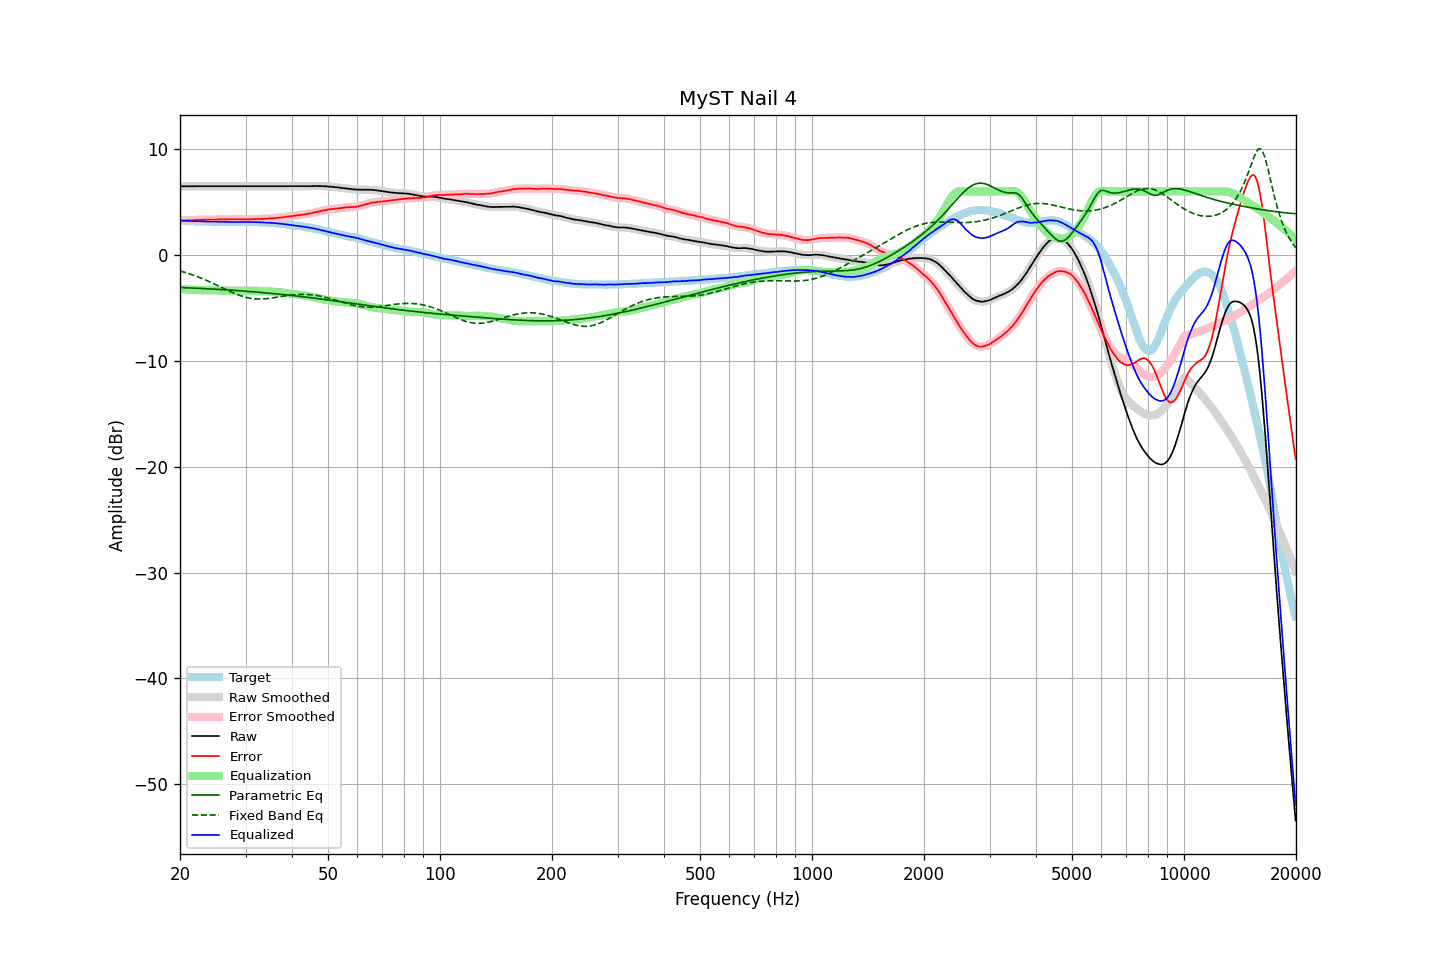

Values plotted in this chart, from the file beside it:
frequency, raw, error, smoothed, error_smoothed, equalization, parametric_eq, fixed_band_eq, equalized_raw, equalized_smoothed, target
20.00, 6.49, 3.22, 6.49, 3.22, -3.22, -3.08, -1.51, 3.27, 3.27, 3.27
20.20, 6.49, 3.24, 6.49, 3.23, -3.23, -3.08, -1.56, 3.26, 3.26, 3.25
20.40, 6.49, 3.25, 6.49, 3.24, -3.24, -3.09, -1.60, 3.25, 3.25, 3.24
20.61, 6.49, 3.25, 6.49, 3.25, -3.25, -3.09, -1.65, 3.23, 3.23, 3.24
20.81, 6.49, 3.27, 6.49, 3.27, -3.26, -3.10, -1.69, 3.23, 3.23, 3.22
21.02, 6.49, 3.28, 6.49, 3.28, -3.27, -3.11, -1.74, 3.22, 3.22, 3.21
21.23, 6.49, 3.29, 6.49, 3.28, -3.28, -3.11, -1.79, 3.21, 3.21, 3.20
21.44, 6.49, 3.28, 6.49, 3.29, -3.29, -3.12, -1.84, 3.20, 3.20, 3.21
21.66, 6.49, 3.29, 6.49, 3.29, -3.29, -3.13, -1.90, 3.19, 3.19, 3.20
21.87, 6.49, 3.30, 6.49, 3.30, -3.30, -3.13, -1.95, 3.19, 3.19, 3.19
22.09, 6.49, 3.31, 6.49, 3.31, -3.31, -3.14, -2.01, 3.18, 3.18, 3.18
22.31, 6.49, 3.31, 6.49, 3.31, -3.31, -3.15, -2.07, 3.18, 3.18, 3.18
22.54, 6.49, 3.32, 6.49, 3.32, -3.32, -3.16, -2.12, 3.17, 3.17, 3.17
22.76, 6.49, 3.31, 6.49, 3.32, -3.32, -3.16, -2.18, 3.17, 3.17, 3.18
22.99, 6.49, 3.32, 6.49, 3.32, -3.33, -3.17, -2.25, 3.16, 3.16, 3.17
23.22, 6.49, 3.33, 6.49, 3.33, -3.33, -3.18, -2.31, 3.16, 3.16, 3.15
23.45, 6.49, 3.33, 6.49, 3.34, -3.33, -3.19, -2.37, 3.16, 3.16, 3.15
23.69, 6.49, 3.34, 6.49, 3.34, -3.33, -3.19, -2.44, 3.16, 3.16, 3.15
23.92, 6.49, 3.34, 6.49, 3.34, -3.33, -3.20, -2.51, 3.16, 3.16, 3.15
24.16, 6.49, 3.34, 6.49, 3.33, -3.34, -3.21, -2.58, 3.15, 3.15, 3.15
24.40, 6.49, 3.33, 6.49, 3.33, -3.34, -3.22, -2.65, 3.15, 3.15, 3.16
24.65, 6.49, 3.33, 6.49, 3.33, -3.34, -3.23, -2.72, 3.15, 3.15, 3.16
24.89, 6.49, 3.34, 6.49, 3.34, -3.34, -3.23, -2.79, 3.15, 3.15, 3.15
25.14, 6.49, 3.35, 6.49, 3.35, -3.35, -3.24, -2.86, 3.14, 3.14, 3.14
25.39, 6.49, 3.35, 6.49, 3.36, -3.35, -3.25, -2.93, 3.14, 3.14, 3.14
25.65, 6.49, 3.36, 6.49, 3.36, -3.35, -3.26, -3.01, 3.13, 3.13, 3.13
25.91, 6.49, 3.36, 6.49, 3.36, -3.36, -3.27, -3.08, 3.13, 3.13, 3.12
26.16, 6.49, 3.36, 6.49, 3.36, -3.36, -3.28, -3.15, 3.12, 3.12, 3.13
26.43, 6.49, 3.37, 6.49, 3.36, -3.37, -3.29, -3.23, 3.12, 3.12, 3.12
26.69, 6.49, 3.37, 6.49, 3.37, -3.37, -3.30, -3.30, 3.12, 3.12, 3.12
26.96, 6.49, 3.37, 6.49, 3.37, -3.37, -3.31, -3.37, 3.12, 3.12, 3.12
27.23, 6.49, 3.38, 6.49, 3.38, -3.37, -3.32, -3.44, 3.12, 3.12, 3.11
27.50, 6.49, 3.38, 6.49, 3.38, -3.37, -3.33, -3.51, 3.11, 3.11, 3.11
27.77, 6.49, 3.37, 6.49, 3.38, -3.38, -3.34, -3.58, 3.11, 3.11, 3.12
28.05, 6.49, 3.37, 6.49, 3.38, -3.38, -3.35, -3.64, 3.11, 3.11, 3.11
28.33, 6.49, 3.38, 6.49, 3.37, -3.38, -3.36, -3.70, 3.11, 3.11, 3.11
28.62, 6.49, 3.38, 6.49, 3.37, -3.37, -3.37, -3.76, 3.11, 3.11, 3.11
28.90, 6.49, 3.37, 6.49, 3.37, -3.37, -3.38, -3.82, 3.12, 3.12, 3.12
29.19, 6.49, 3.37, 6.49, 3.37, -3.37, -3.39, -3.87, 3.12, 3.12, 3.12
29.48, 6.49, 3.37, 6.49, 3.37, -3.37, -3.40, -3.92, 3.12, 3.12, 3.12
29.78, 6.49, 3.37, 6.49, 3.37, -3.37, -3.41, -3.97, 3.12, 3.12, 3.11
30.08, 6.49, 3.36, 6.49, 3.37, -3.37, -3.42, -4.01, 3.12, 3.12, 3.13
30.38, 6.49, 3.37, 6.49, 3.37, -3.37, -3.44, -4.04, 3.12, 3.12, 3.12
30.68, 6.49, 3.37, 6.49, 3.37, -3.37, -3.45, -4.07, 3.12, 3.12, 3.12
30.99, 6.49, 3.37, 6.49, 3.37, -3.37, -3.46, -4.10, 3.12, 3.12, 3.12
31.30, 6.49, 3.37, 6.49, 3.37, -3.38, -3.47, -4.12, 3.11, 3.11, 3.11
31.61, 6.49, 3.38, 6.49, 3.38, -3.38, -3.48, -4.14, 3.11, 3.11, 3.11
31.93, 6.49, 3.39, 6.49, 3.39, -3.39, -3.50, -4.15, 3.10, 3.10, 3.10
32.24, 6.49, 3.39, 6.49, 3.39, -3.39, -3.51, -4.16, 3.10, 3.10, 3.10
32.57, 6.49, 3.40, 6.49, 3.40, -3.40, -3.52, -4.17, 3.09, 3.09, 3.09
32.89, 6.49, 3.41, 6.49, 3.40, -3.40, -3.54, -4.17, 3.08, 3.08, 3.08
33.22, 6.49, 3.41, 6.49, 3.41, -3.41, -3.55, -4.16, 3.08, 3.08, 3.08
33.55, 6.49, 3.41, 6.49, 3.42, -3.42, -3.56, -4.15, 3.07, 3.07, 3.08
33.89, 6.49, 3.42, 6.49, 3.42, -3.42, -3.58, -4.14, 3.06, 3.06, 3.06
34.23, 6.49, 3.44, 6.49, 3.44, -3.43, -3.59, -4.13, 3.06, 3.06, 3.05
34.57, 6.49, 3.44, 6.49, 3.44, -3.44, -3.60, -4.11, 3.05, 3.05, 3.05
34.92, 6.49, 3.45, 6.49, 3.45, -3.45, -3.62, -4.09, 3.04, 3.04, 3.03
35.27, 6.49, 3.45, 6.49, 3.46, -3.46, -3.63, -4.07, 3.03, 3.03, 3.04
35.62, 6.49, 3.48, 6.49, 3.47, -3.47, -3.65, -4.05, 3.02, 3.02, 3.01
35.97, 6.49, 3.48, 6.49, 3.48, -3.48, -3.66, -4.02, 3.00, 3.00, 3.00
... 635 more rows
